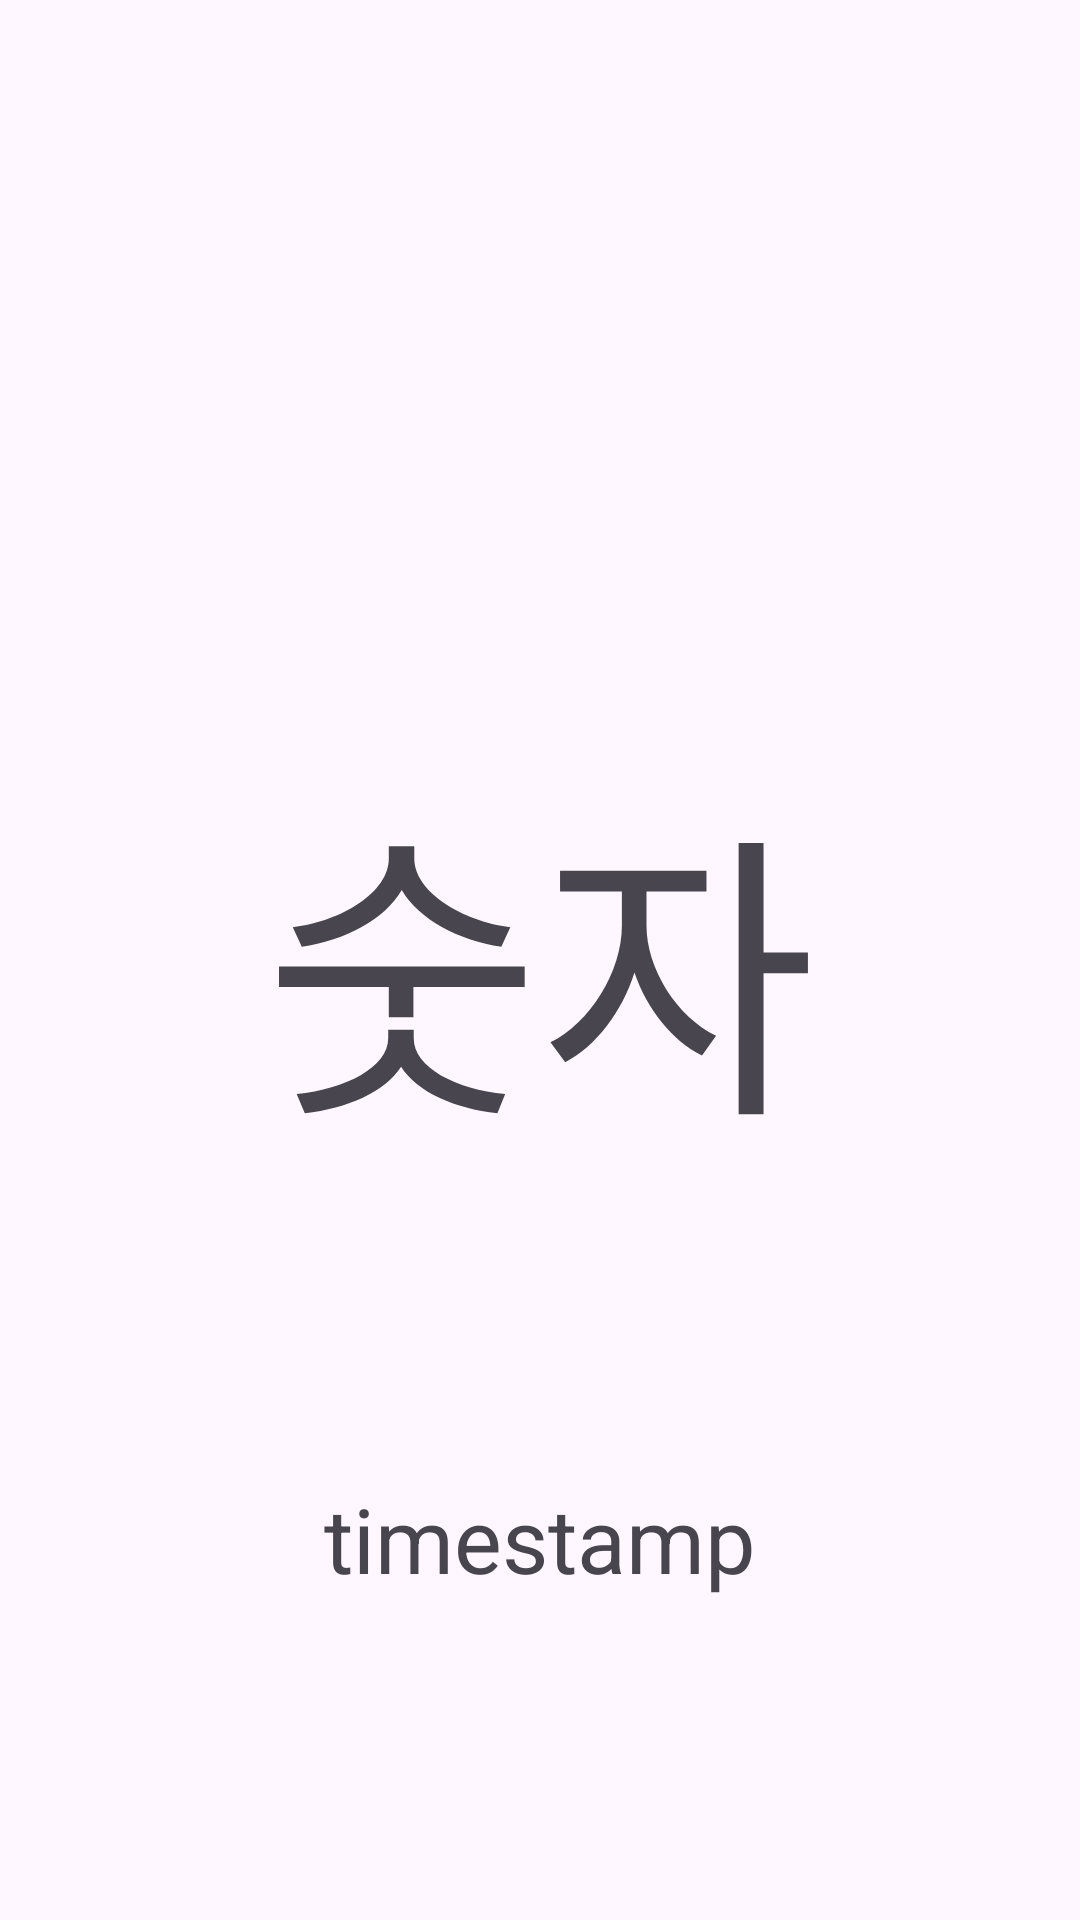

Produce the Android XML layout that renders to this screen, including the resource entries it uses.
<!-- AndroidManifest.xml: application theme Theme.JoyfulCampus -->
<!-- res/layout/fragment_food.xml -->
<?xml version="1.0" encoding="utf-8"?>
<androidx.constraintlayout.widget.ConstraintLayout xmlns:android="http://schemas.android.com/apk/res/android"
    xmlns:app="http://schemas.android.com/apk/res-auto"
    android:layout_width="match_parent"
    android:layout_height="match_parent">

    <TextView
        android:id="@+id/countPerson"
        android:layout_width="wrap_content"
        android:layout_height="wrap_content"
        android:layout_gravity="center"
        app:layout_constraintTop_toTopOf="parent"
        app:layout_constraintBottom_toBottomOf="parent"
        app:layout_constraintLeft_toLeftOf="parent"
        app:layout_constraintRight_toRightOf="parent"
        android:text="숫자"
        android:textSize="100sp" />

    <TextView
        android:id="@+id/timestamp"
        android:layout_width="wrap_content"
        android:layout_height="wrap_content"
        app:layout_constraintTop_toBottomOf="@id/countPerson"
        app:layout_constraintStart_toStartOf="@id/countPerson"
        app:layout_constraintEnd_toEndOf="@id/countPerson"
        android:layout_gravity="center"
        android:layout_marginTop="100dp"
        android:text="timestamp"
        android:textSize="30sp" />



</androidx.constraintlayout.widget.ConstraintLayout>
<!-- resources referenced by this layout -->
<resources>
  <style name="Theme.JoyfulCampus" parent="Base.Theme.JoyfulCampus" />
  <style name="Base.Theme.JoyfulCampus" parent="Theme.Material3.DayNight.NoActionBar">
          
          <item name="colorPrimary">@color/purple_500</item>
          <item name="colorPrimaryVariant">@color/purple_700</item>
          <item name="colorOnPrimary">@color/white</item>
          
          <item name="colorSecondary">@color/teal_200</item>
          <item name="colorSecondaryVariant">@color/teal_700</item>
          <item name="colorOnSecondary">@color/black</item>
          
          <item name="android:statusBarColor">?attr/colorPrimaryVariant</item>
          
      </style>
  <color name="purple_500">#FF6200EE</color>
  <color name="purple_700">#FF3700B3</color>
  <color name="white">#FFFFFFFF</color>
  <color name="teal_200">#FF03DAC5</color>
  <color name="teal_700">#FF018786</color>
  <color name="black">#FF000000</color>
</resources>
